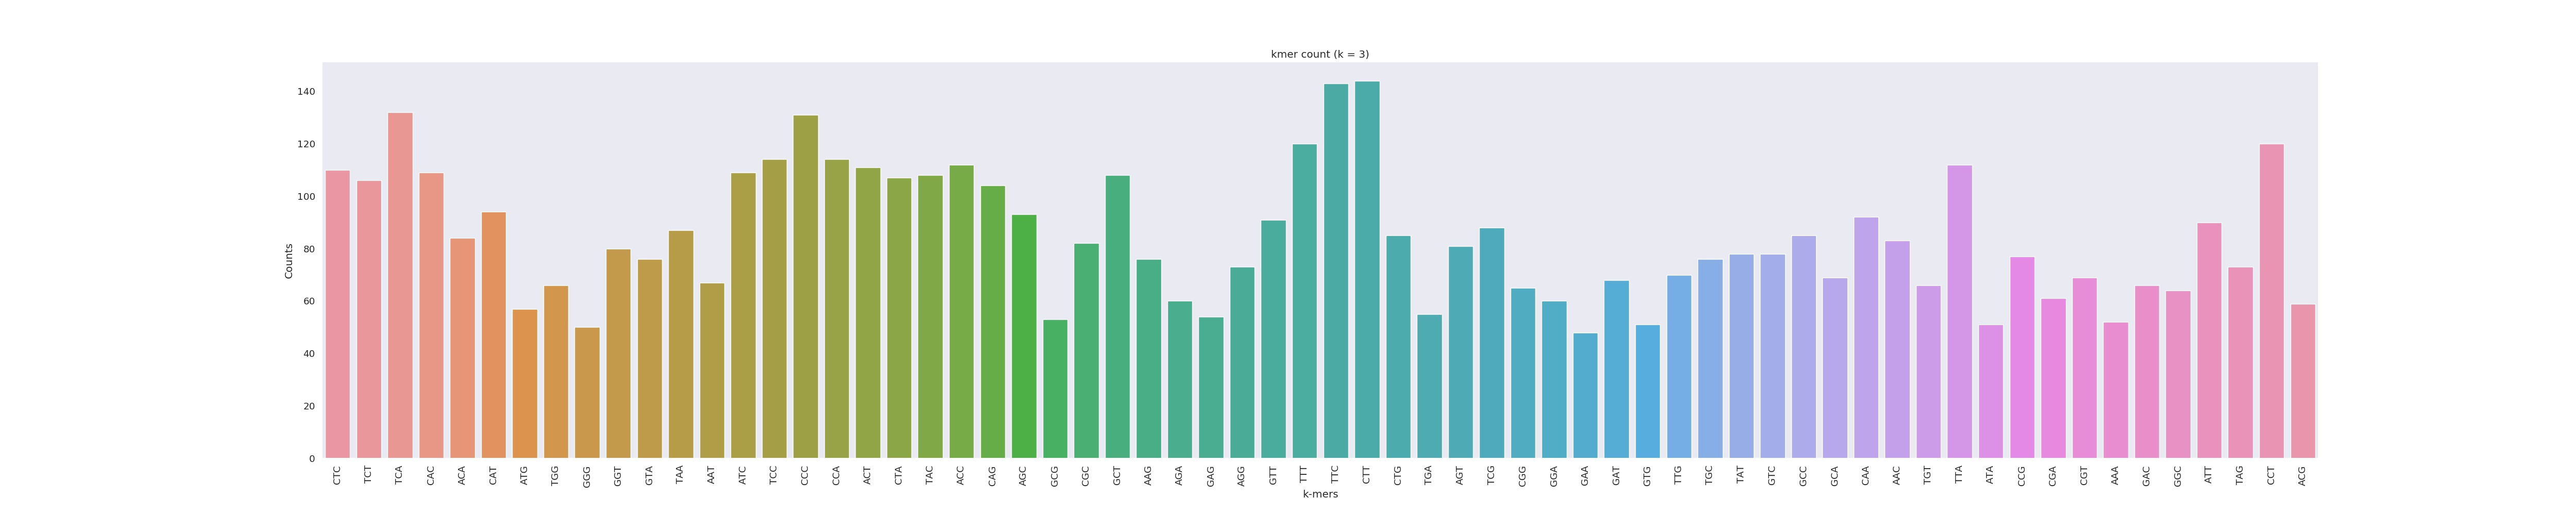

The file beside this chart, header and first rows:
CTC	110
TCT	106
TCA	132
CAC	109
ACA	84
CAT	94
ATG	57
TGG	66
GGG	50
GGT	80
GTA	76
TAA	87
AAT	67
ATC	109
TCC	114
CCC	131
CCA	114
ACT	111
CTA	107
TAC	108
ACC	112
CAG	104
AGC	93
GCG	53
CGC	82
GCT	108
AAG	76
AGA	60
GAG	54
AGG	73
GTT	91
TTT	120
TTC	143
CTT	144
CTG	85
TGA	55
AGT	81
TCG	88
CGG	65
GGA	60
GAA	48
GAT	68
GTG	51
TTG	70
TGC	76
TAT	78
GTC	78
GCC	85
GCA	69
CAA	92
AAC	83
TGT	66
TTA	112
ATA	51
CCG	77
CGA	61
CGT	69
AAA	52
GAC	66
GGC	64
ATT	90
... 3 more rows
